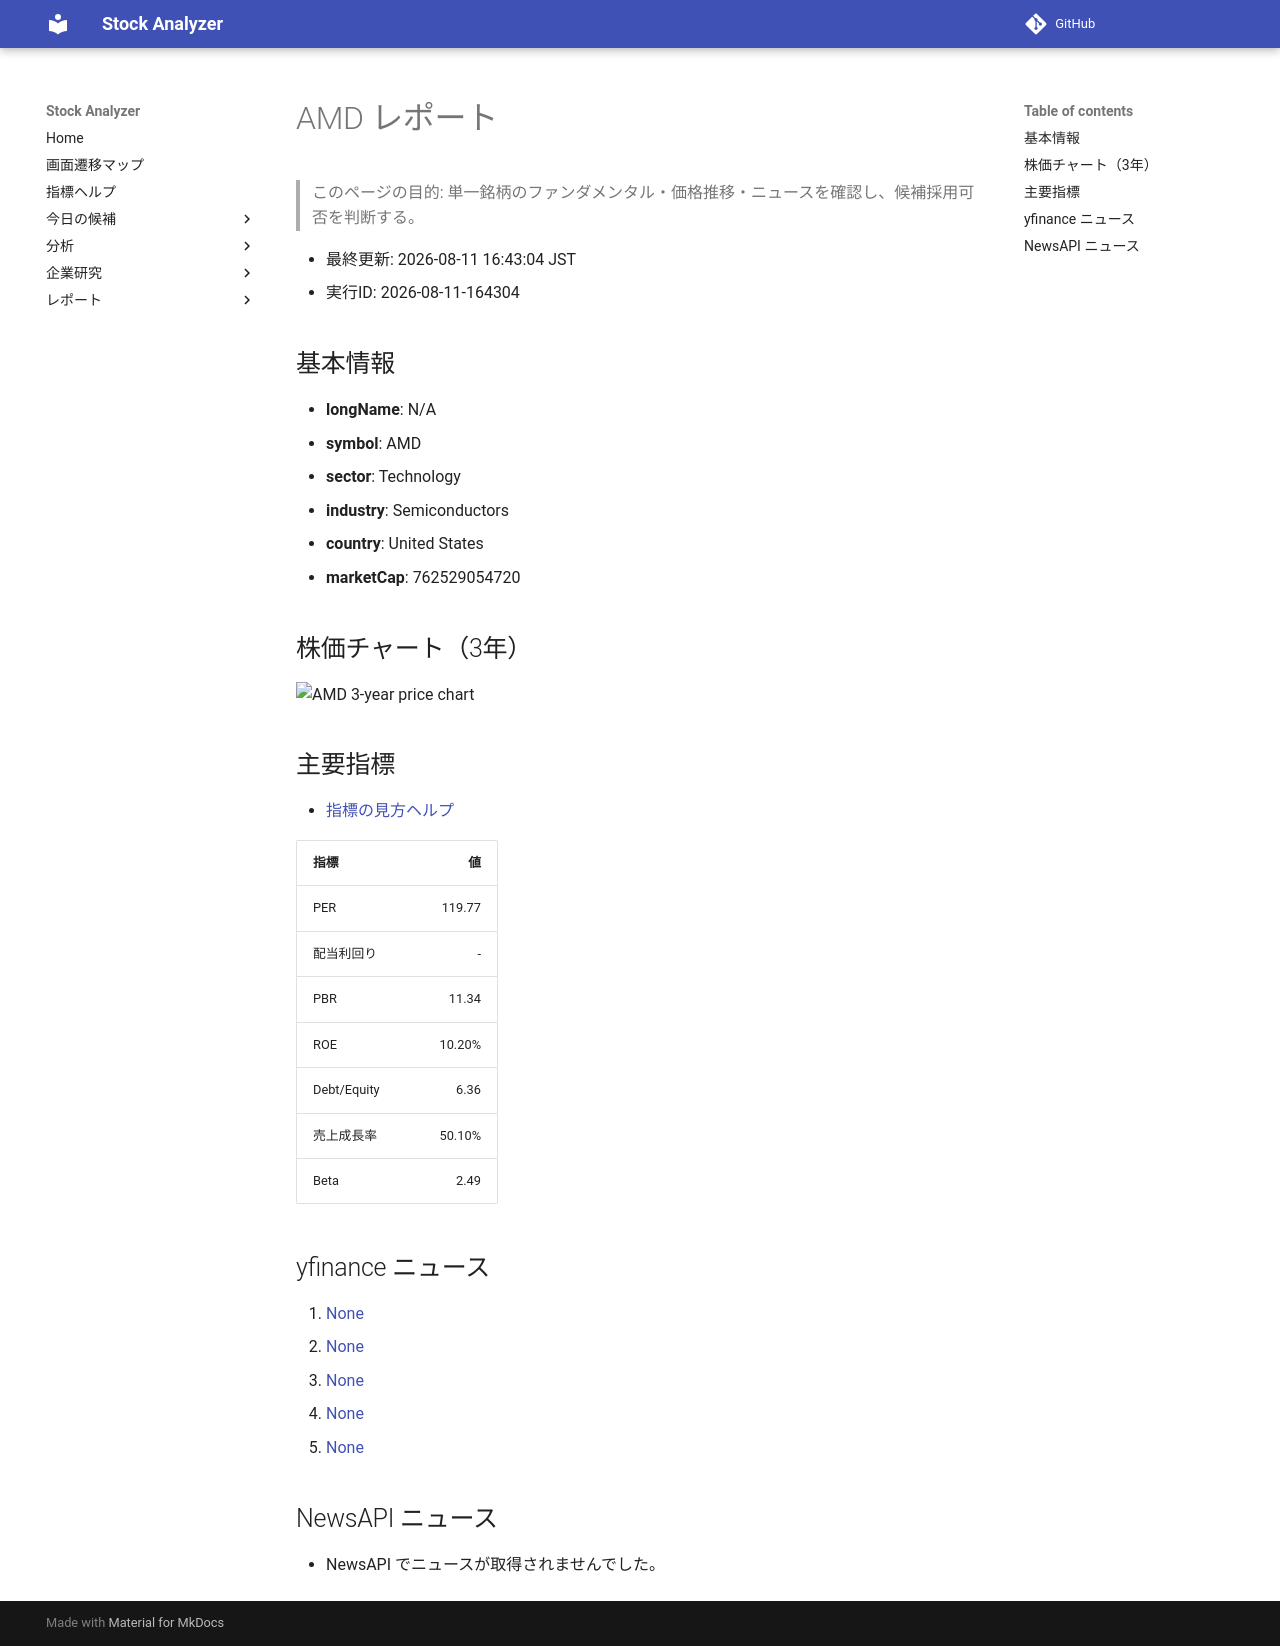

repository: Yumi-note/Making-APP · page: reports/2026-08-11/164304/AMD/index.html · generator: mkdocs

# AMD レポート

> このページの目的: 単一銘柄のファンダメンタル・価格推移・ニュースを確認し、候補採用可否を判断する。

- 最終更新: 2026-08-11 16:43:04 JST
- 実行ID: 2026-08-11-164304

## 基本情報

- **longName**: N/A
- **symbol**: AMD
- **sector**: Technology
- **industry**: Semiconductors
- **country**: United States
- **marketCap**: 762529054720

## 株価チャート（3年）

![AMD 3-year price chart](AMD_3y.png)

## 主要指標

- [指標の見方ヘルプ](../../../../indicators.md)

| 指標 | 値 |
|---|---:|
| PER | 119.77 |
| 配当利回り | - |
| PBR | 11.34 |
| ROE | 10.20% |
| Debt/Equity | 6.36 |
| 売上成長率 | 50.10% |
| Beta | 2.49 |

## yfinance ニュース

1. [None](None)
2. [None](None)
3. [None](None)
4. [None](None)
5. [None](None)

## NewsAPI ニュース

- NewsAPI でニュースが取得されませんでした。
